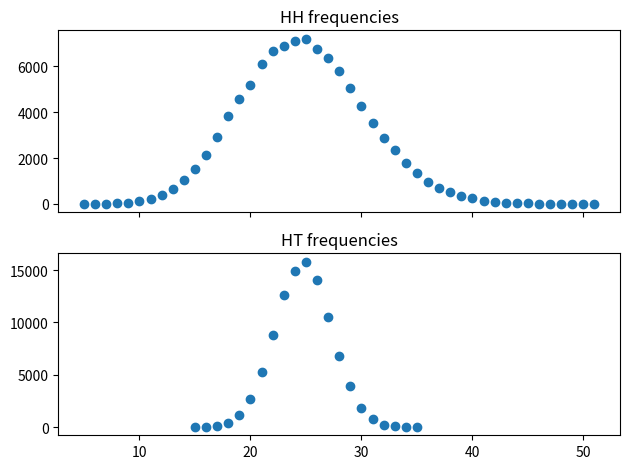

The script that saved this image:
"""
100 flips

will HH or HT appear more often?

guess: HT, same EV but HH more skewed to higher
"""

import random
from collections import Counter
import matplotlib.pyplot as plt
import numpy as np

def simulate(length):
    # 0 is heads, 1 is tails
    sequence = [random.randint(0, 1) for i in range(length)]
    HH = 0
    HT = 0

    for i in range(length-1):
        if sequence[i] == 0:
            HH += (sequence[i+1] == 0)
            HT += (sequence[i+1] == 1)
        
    return (HH, HT)

def plot(hhCounts, htCounts):
    fig, (axs1, axs2) = plt.subplots(2, sharex=True)
    
    
    counts = Counter(hhCounts)
    nums, occurences = list(counts.keys()), list(counts.values())
    axs1.scatter(nums, occurences)
    axs1.set_title("HH frequencies")

    counts = Counter(htCounts)
    nums, occurences = list(counts.keys()), list(counts.values())
    axs2.scatter(nums, occurences)
    axs2.set_title("HT frequencies")
    fig.tight_layout()

    plt.show()

if __name__ == "__main__":
    tests = 100000
    length = 100

    hhWins = 0
    htWins = 0
    ties = 0
    total = 0

    hhCounts = []
    htCounts = []

    for i in range(tests):
        HH, HT = simulate(length)
        hhWins += (HH > HT)
        htWins += (HT > HH)
        ties += (HH == HT)
        total += 1

        hhCounts.append(HH)
        htCounts.append(HT)

    print(hhWins, htWins, ties, total)
    print(sum(hhCounts), sum(htCounts), sum(hhCounts)/total, sum(htCounts)/total)
    print(np.median(np.array(hhCounts)), np.median(np.array(htCounts)))
    print(np.mean(np.array(hhCounts)), np.mean(np.array(htCounts)))
    plot(hhCounts, htCounts)